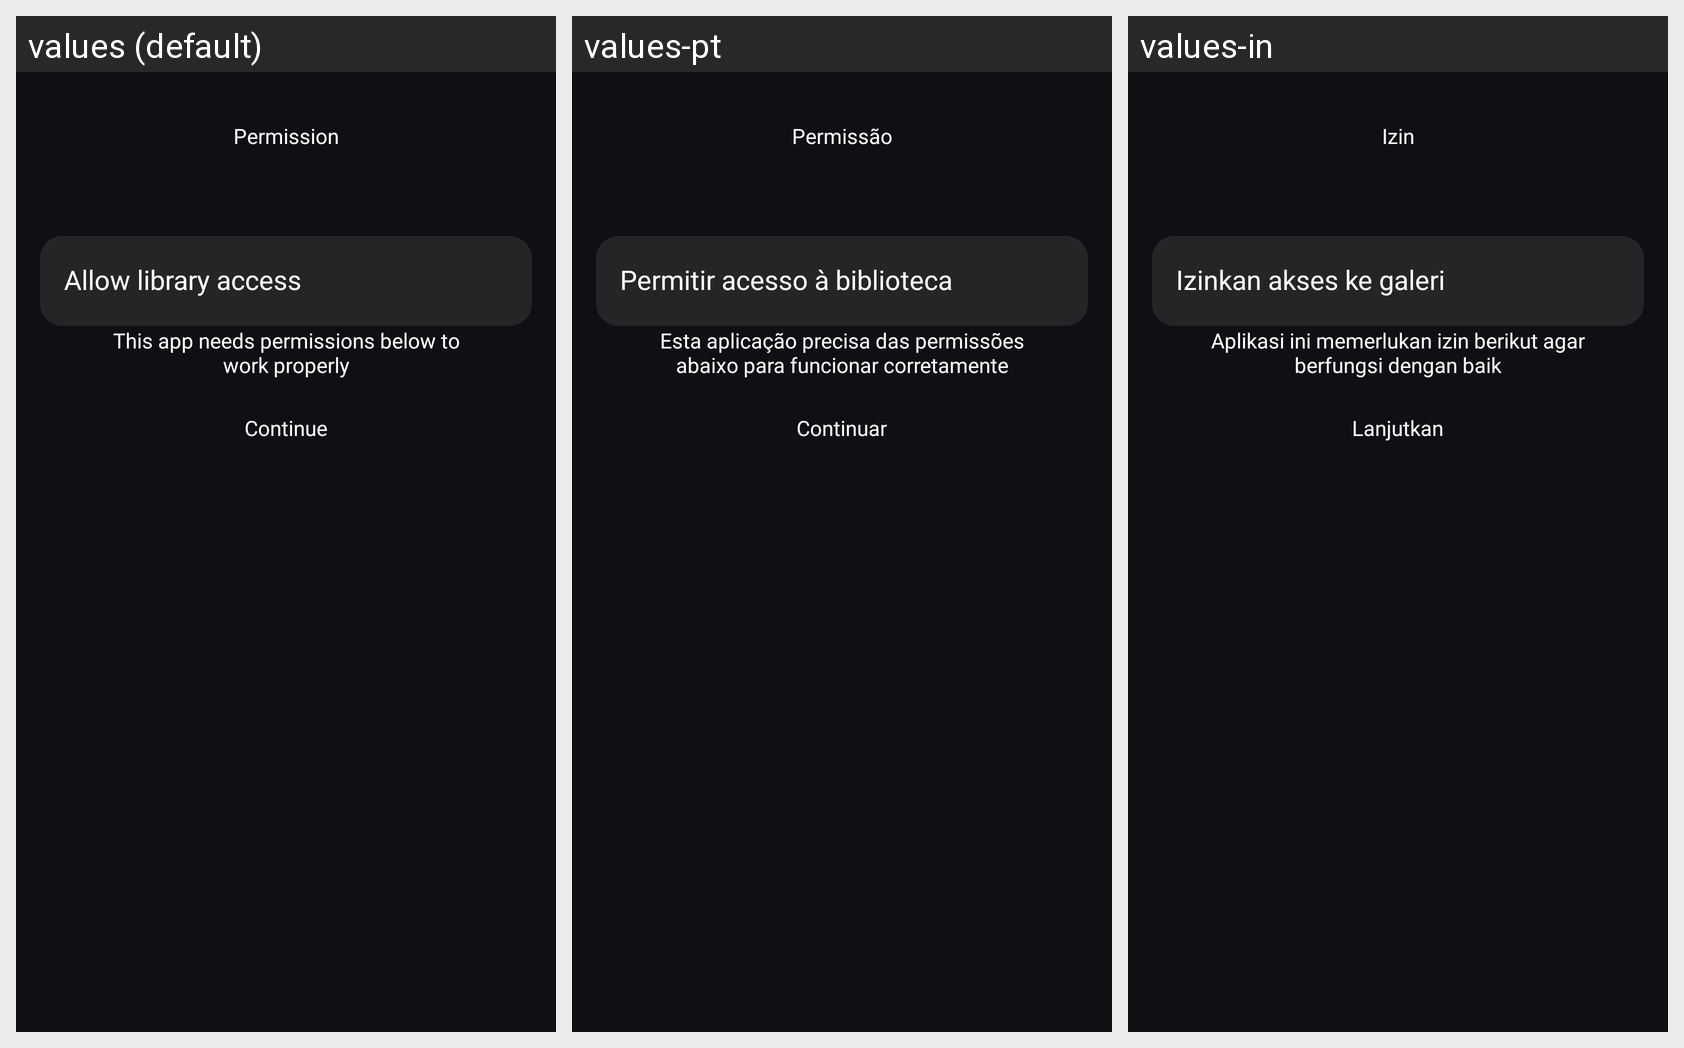

This grid shows one Android layout under several languages. Give, for every string resource on the screen, its name, the default text and each shown locale's text.
Android screen res/layout/activity_permission.xml rendered under 3 locales, left to right: values (default), values-pt, values-in. Device: Nexus 5 (rendered at 1080×1920; each locale shown at half size, 540×960, under a caption strip naming it); theme Theme.EditPhotoVideo.
Other locales in the repository, not shown: values-de, values-es, values-fr, values-hi, values-ja, values-vi.
Strings drawn on this screen, with the default value and each locale's value (text and hints the layout hard-codes, and strings that could not be matched under every locale, appear in the picture but are not listed):

permission
  values: Permission
  values-pt: Permissão
  values-in: Izin

allow_library_access
  values: Allow library access
  values-pt: Permitir acesso à biblioteca
  values-in: Izinkan akses ke galeri

this_app_needs_permissions_below_to_work_properly
  values: This app needs permissions below to work properly
  values-pt: Esta aplicação precisa das permissões abaixo para funcionar corretamente
  values-in: Aplikasi ini memerlukan izin berikut agar berfungsi dengan baik

continue2
  values: Continue
  values-pt: Continuar
  values-in: Lanjutkan
